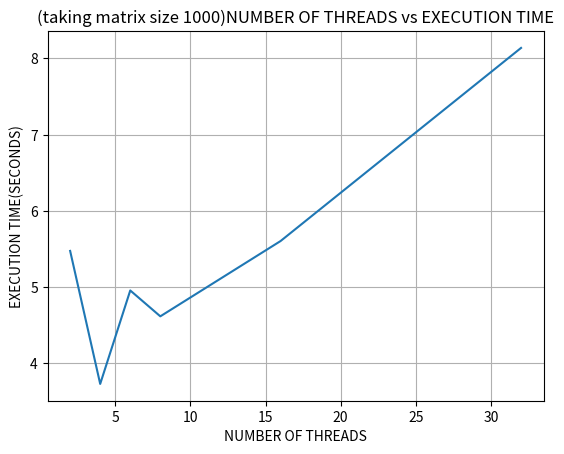
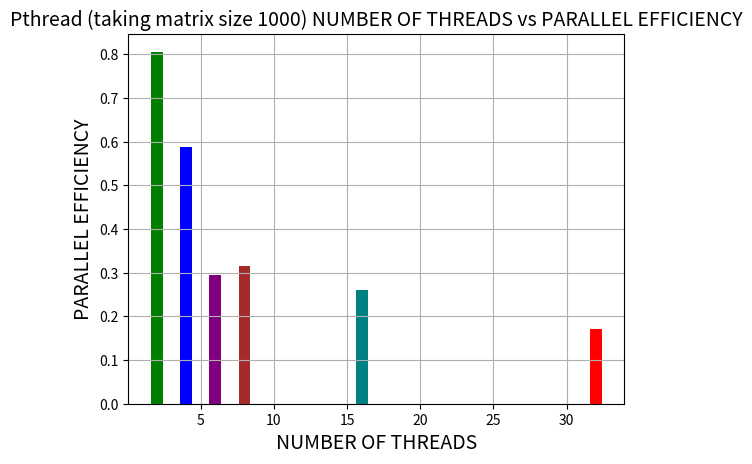

Here is the Python script that generated these plots, in order:



import matplotlib
from matplotlib import pyplot as plt

# seq 8.74337   5.47258 3.72565 4.95312  4.61332 5.60211 8.13843

# x axis values
x = [2,4,6,8,16,32]
# corresponding y axis values
y = [5.47258 ,3.72565 ,4.95312  ,4.61332 , 5.60211  , 8.13843]

# plotting the points
plt.plot(x, y)

# naming the x axis
plt.xlabel('NUMBER OF THREADS')
# naming the y axis
plt.ylabel('EXECUTION TIME(SECONDS)')

# giving a title to my graph
plt.title('(taking matrix size 1000)NUMBER OF THREADS vs EXECUTION TIME')


plt.grid(True)

# function to show the plot
#plt.show()


import matplotlib.pyplot as plt1
   
x1 = [2,4,6,8,16,32]
y1 = [0.806, 0.587 , 0.294 , 0.315 , 0.26 , 0.17]

New_Colors = ['green','blue','purple','brown','teal' , 'red']


plot2 = plt.figure(2)
plt1.bar(x1, y1, color=New_Colors)
plt1.title('Pthread (taking matrix size 1000) NUMBER OF THREADS vs PARALLEL EFFICIENCY', fontsize=14)
plt1.xlabel('NUMBER OF THREADS', fontsize=14)
plt1.ylabel('PARALLEL EFFICIENCY', fontsize=14)
plt1.grid(True)

plt.show()
